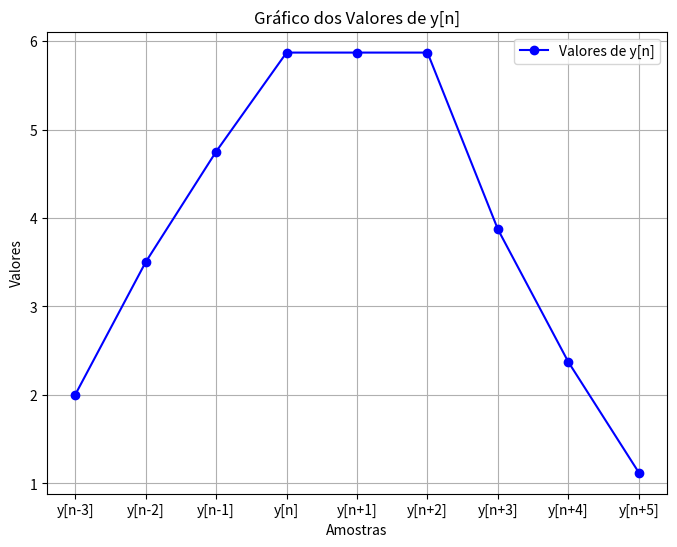

This figure's Python source:
import matplotlib.pyplot as plt

# Valores fornecidos
valores_y = [2, 3.5, 4.75, 5.87, 5.87,5.87, 3.87, 2.37, 1.12]
indices = ['y[n-3]', 'y[n-2]', 'y[n-1]', 'y[n]', 'y[n+1]', 'y[n+2]', 'y[n+3]', 'y[n+4]', 'y[n+5]']

# Plotagem do gráfico
plt.figure(figsize=(8, 6))
plt.plot(indices, valores_y, marker='o', linestyle='-', color='b', label='Valores de y[n]')
plt.title('Gráfico dos Valores de y[n]')
plt.xlabel('Amostras')
plt.ylabel('Valores')
plt.grid(True)
plt.legend()
plt.show()
